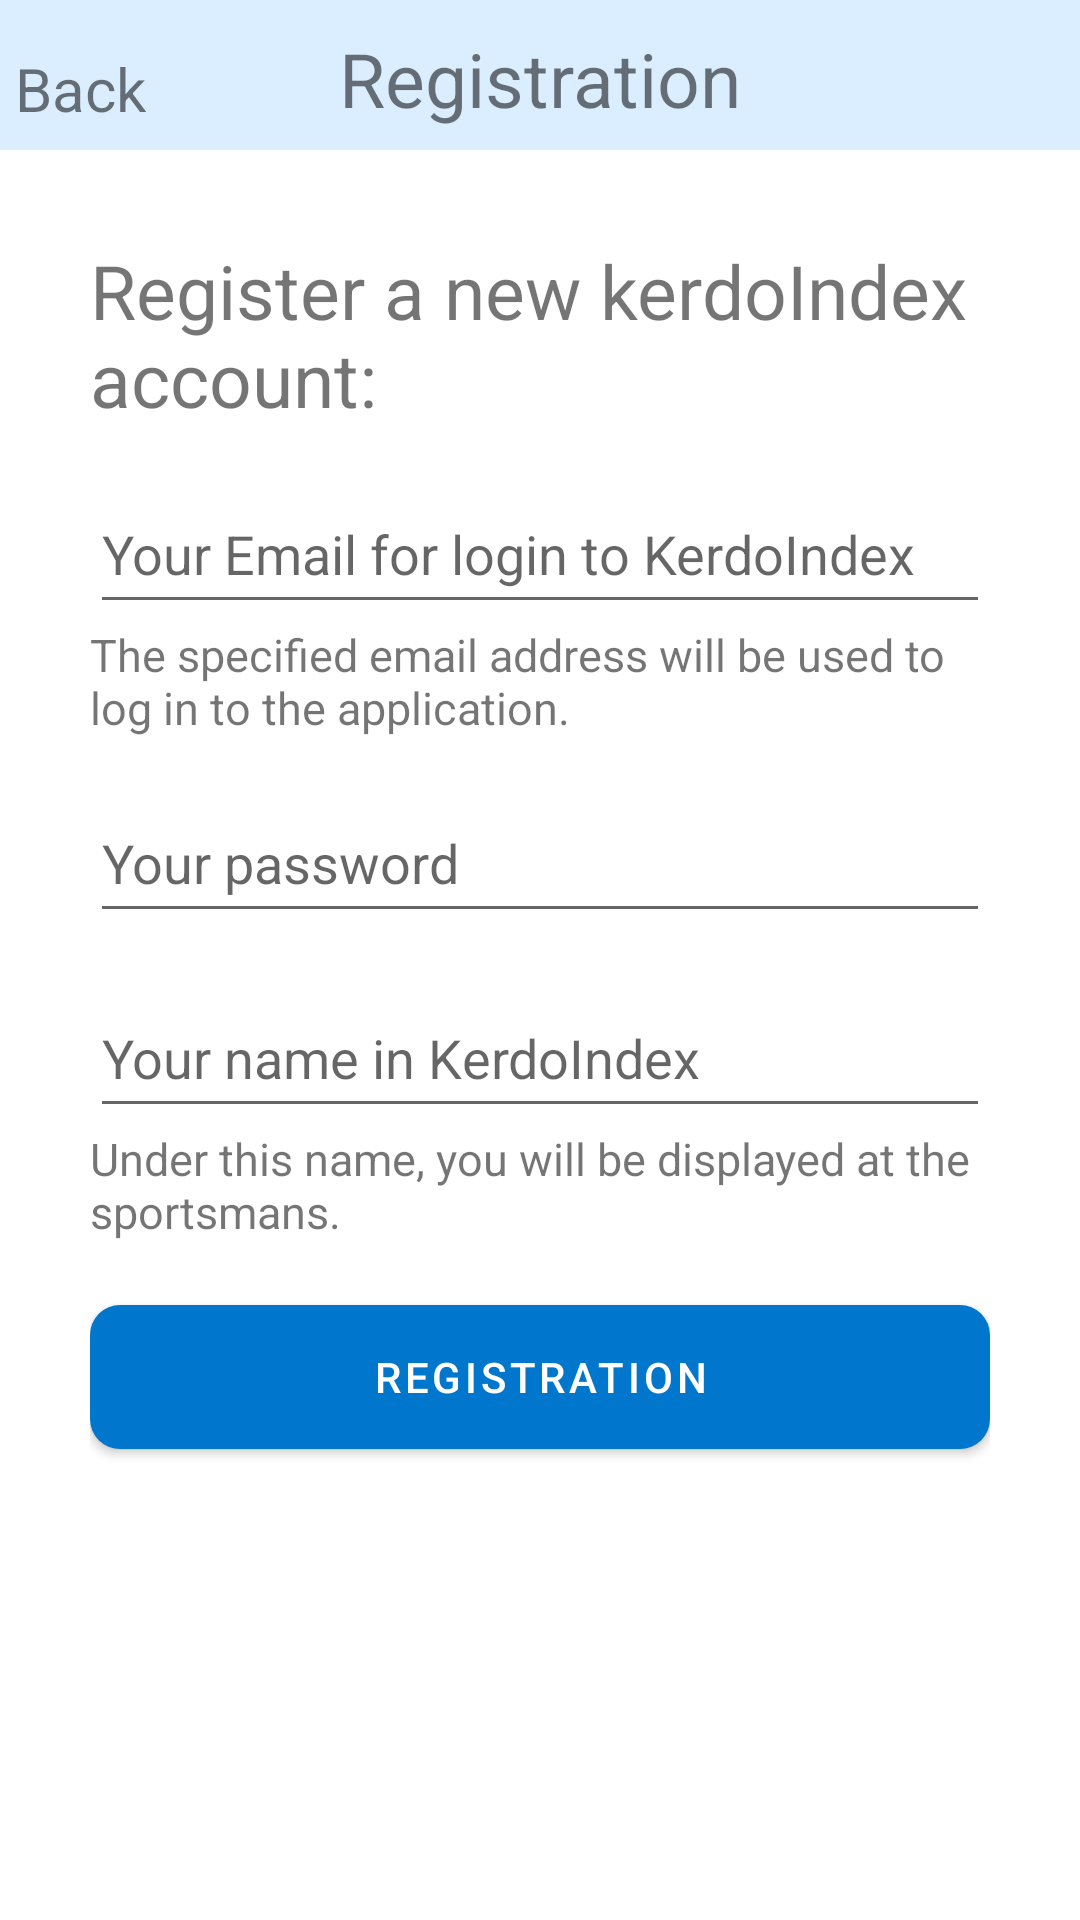

This screen was rendered from an Android layout file. Write that file and the resources it references.
<!-- AndroidManifest.xml: application theme Theme.KerdoIndexTRAINER -->
<!-- res/layout/fragment_registration.xml -->
<?xml version="1.0" encoding="utf-8"?>
<androidx.constraintlayout.widget.ConstraintLayout xmlns:android="http://schemas.android.com/apk/res/android"
    xmlns:app="http://schemas.android.com/apk/res-auto"
    xmlns:tools="http://schemas.android.com/tools"
    android:layout_width="match_parent"
    android:layout_height="match_parent"
    tools:context=".view.profile.RegistrationFragment">

    <androidx.constraintlayout.widget.ConstraintLayout
        android:id="@+id/constraintLayout2"
        android:layout_width="match_parent"
        android:layout_height="50dp"
        android:background="@color/backgroundLinear"
        app:layout_constraintEnd_toEndOf="parent"
        app:layout_constraintStart_toStartOf="parent"
        app:layout_constraintTop_toTopOf="parent">

        <androidx.appcompat.widget.AppCompatTextView
            android:id="@+id/backTVInProfileFragment"
            android:layout_width="wrap_content"
            android:layout_height="wrap_content"
            android:layout_marginStart="5dp"
            android:layout_marginBottom="7dp"
            android:drawableLeft="@drawable/arrow_left_30"
            android:text="@string/backTo"
            android:textSize="20dp"
            app:layout_constraintBottom_toBottomOf="parent"
            app:layout_constraintStart_toStartOf="parent" />

        <androidx.appcompat.widget.AppCompatTextView
            android:layout_width="wrap_content"
            android:layout_height="wrap_content"
            android:layout_marginBottom="7dp"
            android:text="@string/registration"
            android:textSize="25dp"
            app:layout_constraintBottom_toBottomOf="parent"
            app:layout_constraintEnd_toEndOf="parent"
            app:layout_constraintStart_toStartOf="parent" />

        <ProgressBar
            android:id="@+id/regisProgressBar"
            android:layout_width="35dp"
            android:layout_height="35dp"
            android:visibility="invisible"
            android:layout_marginEnd="10dp"
            app:layout_constraintBottom_toBottomOf="parent"
            app:layout_constraintEnd_toEndOf="parent"
            app:layout_constraintTop_toTopOf="parent" />

    </androidx.constraintlayout.widget.ConstraintLayout>

    <androidx.constraintlayout.widget.ConstraintLayout
        android:layout_width="0dp"
        android:layout_height="wrap_content"
        android:layout_margin="30dp"
        app:layout_constraintEnd_toEndOf="parent"
        app:layout_constraintStart_toStartOf="parent"
        app:layout_constraintTop_toBottomOf="@+id/constraintLayout2">

        <com.google.android.material.textview.MaterialTextView
            android:id="@+id/materialTextView2"
            android:layout_width="match_parent"
            android:layout_height="wrap_content"
            android:text="Register a new kerdoIndex account:"
            android:textSize="25dp"
            app:layout_constraintEnd_toEndOf="parent"
            app:layout_constraintStart_toStartOf="parent"
            app:layout_constraintTop_toTopOf="parent" />

        <com.google.android.material.textfield.TextInputEditText
            android:id="@+id/emailEditText"
            android:layout_width="match_parent"
            android:layout_height="50dp"
            android:layout_marginTop="15dp"
            android:hint="Your Email for login to KerdoIndex"
            app:layout_constraintTop_toBottomOf="@+id/materialTextView2" />

        <com.google.android.material.textview.MaterialTextView
            android:id="@+id/materialTextView3"
            android:layout_width="match_parent"
            android:layout_height="wrap_content"
            android:text="The specified email address will be used to log in to the application."
            android:textSize="15dp"
            app:layout_constraintTop_toBottomOf="@+id/emailEditText" />

        <com.google.android.material.textfield.TextInputEditText
            android:id="@+id/passEditText"
            android:layout_width="match_parent"
            android:layout_height="50dp"
            android:layout_marginTop="15dp"
            android:hint="Your password"
            app:layout_constraintTop_toBottomOf="@+id/materialTextView3" />

        <com.google.android.material.textfield.TextInputEditText
            android:id="@+id/nameEditText"
            android:layout_width="match_parent"
            android:layout_height="50dp"
            android:layout_marginTop="15dp"
            android:hint="Your name in KerdoIndex"
            app:layout_constraintTop_toBottomOf="@+id/passEditText" />

        <com.google.android.material.textview.MaterialTextView
            android:id="@+id/materialTextView4"
            android:layout_width="match_parent"
            android:layout_height="wrap_content"
            android:text="Under this name, you will be displayed at the sportsmans."
            android:textSize="15dp"
            app:layout_constraintTop_toBottomOf="@+id/nameEditText" />

        <com.google.android.material.button.MaterialButton
            android:id="@+id/registrationButton"
            android:layout_width="match_parent"
            android:layout_height="60dp"
            android:layout_marginTop="15dp"
            android:text="Registration"
            app:cornerRadius="10dp"
            app:layout_constraintTop_toBottomOf="@+id/materialTextView4" />

    </androidx.constraintlayout.widget.ConstraintLayout>


</androidx.constraintlayout.widget.ConstraintLayout>
<!-- resources referenced by this layout -->
<resources>
  <color name="backgroundLinear">#DBEEFF</color>
  <string name="backTo">Back</string>
  <string name="registration">Registration</string>
  <style name="Theme.KerdoIndexTRAINER" parent="Theme.MaterialComponents.DayNight.NoActionBar">
          
          <item name="colorPrimary">@color/accent_color</item>
          <item name="colorPrimaryVariant">@color/accent_color</item>
          <item name="colorOnPrimary">@color/white</item>
          
          <item name="colorSecondary">@color/accent_color</item>
          <item name="colorSecondaryVariant">@color/accent_color</item>
          <item name="colorOnSecondary">@color/black</item>
          Status bar color.
          
          <item name="android:statusBarColor">@color/backgroundLinear</item>
          <item name="android:windowLightStatusBar">true</item>
          <item name="android:navigationBarColor">@color/white</item>
      </style>
  <color name="accent_color">#0077cc</color>
  <color name="white">#FFFFFFFF</color>
  <color name="black">#FF000000</color>
</resources>
